pico-8 play session: mixed d-pad (fixed 12-tick cycle), after a click and taps of 🅾, ❎, 🅾+❎, 🅾 in the second before t = 0

[t = 1 s] mixed d-pad (1.2s cycle ×~1): → ← ↑ ↓ + 🅾/❎ taps, ~1s
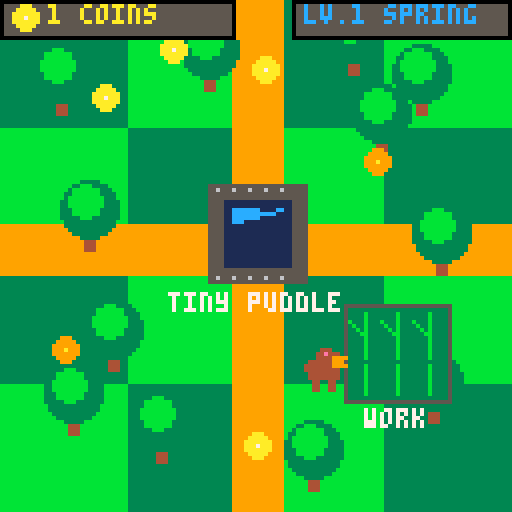
[t = 2 s] mixed d-pad (1.2s cycle ×~1): → ← ↑ ↓ + 🅾/❎ taps, ~2s
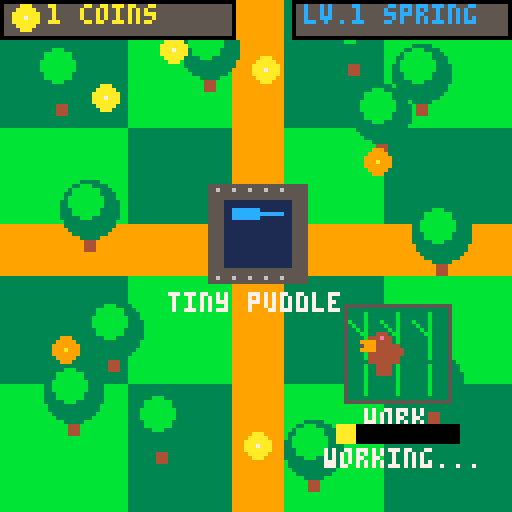
[t = 6 s] mixed d-pad (1.2s cycle ×~5): → ← ↑ ↓ + 🅾/❎ taps, ~6s
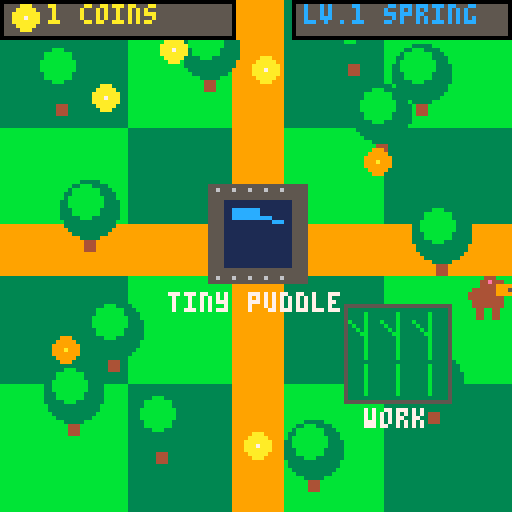
[t = 8 s] mixed d-pad (1.2s cycle ×~6): → ← ↑ ↓ + 🅾/❎ taps, ~8s
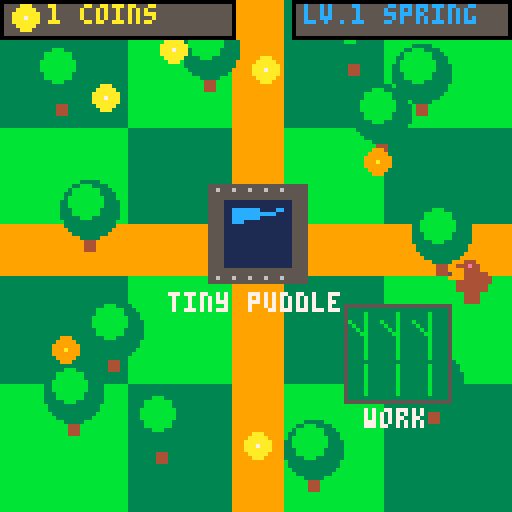

pico-8 cartridge
version 16
__lua__
-- capi: capybara's hotspring
-- arrows:move | z:interact | x/left:close

-- upgrade table: {name, cost, pool_size}
local upg={
 {"tiny puddle",  0,  8},
 {"small pool",  50, 12},
 {"warm bath",  150, 16},
 {"cozy spring",300, 20},
 {"paradise",   600, 26},
}

-- hotspring center
local hx,hy=64,58
-- work area center
local wx,wy=100,90
-- tree positions {x,y}
local trees={
 {15,18},{105,18},{18,98},{108,95},
 {28,82},{95,28},{22,52},{110,58},
 {52,12},{78,112},{40,105},{88,8},
}

-- state: 0=title 1=world 2=menu
local gs=0
-- player
local px,py=64,92
local pfx,pan,pat=1,0,0
-- coins/level
local nc,hl=0,1
-- tables
local coins,steam={},{}
-- timers
local wtimer,wanim,mmsg=0,0,""
local title_t=0

function _init()
 for i=1,6 do spawn_coin() end
end

function spawn_coin()
 local x,y,ok,tries=0,0,false,0
 repeat
  x=12+flr(rnd(104))
  y=12+flr(rnd(104))
  ok=true
  if abs(x-hx)<22 and abs(y-hy)<22 then ok=false end
  if abs(x-wx)<16 and abs(y-wy)<16 then ok=false end
  for tr in all(trees) do
   if abs(x-tr[1])<9 and abs(y-tr[2])<9 then ok=false end
  end
  tries+=1
 until ok or tries>40
 add(coins,{x=x,y=y})
end

function _update()
 if gs==0 then
  title_t+=1
  if btn(0) or btn(1) or btn(2) or btn(3)
  or btn(4) or btn(5) then gs=1 end
 elseif gs==1 then
  upd_world()
 elseif gs==2 then
  upd_menu()
 end
end

function upd_world()
 local dx,dy=0,0
 if btn(0) then dx-=1.2 end
 if btn(1) then dx+=1.2 end
 if btn(2) then dy-=1.2 end
 if btn(3) then dy+=1.2 end
 if dx>0 then pfx=1 elseif dx<0 then pfx=-1 end
 if dx~=0 or dy~=0 then
  pat+=1
  if pat>8 then pat=0;pan=1-pan end
 else
  pan=0;pat=0
 end
 px=mid(6,px+dx,122)
 py=mid(8,py+dy,122)

 -- collect coins
 local nc2={}
 for c in all(coins) do
  if abs(px-c.x)<6 and abs(py-c.y)<6 then
   nc+=1
  else
   add(nc2,c)
  end
 end
 coins=nc2
 while #coins<6 do spawn_coin() end

 -- work area: earn 3 coins every 5s
 if abs(px-wx)<14 and abs(py-wy)<14 then
  wtimer+=1
  if wtimer>=150 then
   wtimer=0;nc+=3;wanim=45
  end
 else
  wtimer=0
 end
 if wanim>0 then wanim-=1 end

 -- open upgrade menu
 if abs(px-hx)<24 and abs(py-hy)<24
 and btnp(4) then
  gs=2;mmsg=""
 end

 -- steam particles
 local sr={0,0.05,0.15,0.25,0.4}
 if rnd(1)<sr[hl] then
  local s=upg[hl][3]
  add(steam,{
   x=hx-s/2+rnd(s),y=hy+2,
   dy=-0.5-rnd(0.4),
   dx=rnd(0.6)-0.3,
   l=50+flr(rnd(20))
  })
 end
 local ns={}
 for p in all(steam) do
  p.x+=p.dx;p.y+=p.dy;p.l-=1
  if p.l>0 then add(ns,p) end
 end
 steam=ns
end

function upd_menu()
 if btnp(5) or btnp(0) then gs=1 end
 if btnp(4) then do_upgrade() end
end

function do_upgrade()
 if hl>=5 then
  mmsg="already at max!"
  return
 end
 local cost=upg[hl+1][2]
 if nc>=cost then
  nc-=cost;hl+=1
  mmsg="upgraded!  ^_^"
 else
  mmsg="need "..(cost-nc).." more coins!"
 end
end

function _draw()
 if gs==0 then
  draw_title()
 else
  draw_world()
  if gs==2 then draw_menu() end
 end
end

function draw_title()
 cls(1)
 -- animated bg patches
 for i=0,15 do
  for j=0,3 do
   if (i+j+flr(title_t/20))%3==0 then
    rectfill(i*8,j*32,i*8+7,j*32+31,3)
   end
  end
 end

 -- title card
 rectfill(20,22,108,78,0)
 rect(20,22,108,78,10)
 rect(21,23,107,77,9)

 print("c a p i",40,28,10)
 print("capybara's hotspring",21,40,7)
 print("collect coins",27,50,11)
 print("upgrade your spring!",20,60,12)

 -- capybara face
 local fx,fy=64,96
 circfill(fx,fy,10,4)
 circfill(fx+7,fy-2,4,4)
 pset(fx-3,fy-2,0);pset(fx+3,fy-2,0)
 rectfill(fx-3,fy+4,fx+3,fy+7,9)
 print("^",fx-1,fy+2,0)
 rectfill(fx-1,fy-9,fx+3,fy-7,4)

 if flr(title_t/15)%2==0 then
  print("press any button",24,113,7)
 end
end

function draw_world()
 -- checkerboard grass
 cls(11)
 for i=0,3 do for j=0,3 do
  if (i+j)%2==0 then
   rectfill(i*32,j*32,i*32+31,j*32+31,3)
  end
 end end

 -- dirt paths
 rectfill(0,56,127,68,9)
 rectfill(58,0,70,127,9)

 -- trees
 for tr in all(trees) do
  local tx,ty=tr[1],tr[2]
  rectfill(tx-1,ty+4,tx+1,ty+10,4)
  circfill(tx,ty,7,3)
  circfill(tx-1,ty-2,4,11)
 end

 -- bamboo work area
 rectfill(wx-14,wy-14,wx+12,wy+10,3)
 rect(wx-14,wy-14,wx+12,wy+10,5)
 for i=0,2 do
  local bx=wx-9+i*8
  line(bx,wy+8,bx,wy-12,11)
  line(bx,wy,bx+4,wy-4,3)
  line(bx,wy-6,bx-4,wy-10,11)
 end
 print("work",wx-9,wy+12,7)

 -- hotspring
 draw_hs()

 -- steam
 for p in all(steam) do
  local a=p.l/70
  local c=a>.5 and 7 or (a>.25 and 6 or 13)
  pset(p.x,p.y,c)
  if a>0.4 then
   pset(p.x+1,p.y,c)
   pset(p.x,p.y-1,c)
  end
 end

 -- coins (animated sparkle)
 local tc=t()
 for c in all(coins) do
  if flr(tc*4+c.x*0.1)%2==0 then
   circfill(c.x,c.y,3,10);pset(c.x,c.y,7)
  else
   circfill(c.x,c.y,3,9);pset(c.x,c.y,10)
  end
 end

 draw_plr()

 -- interaction hints
 if abs(px-hx)<24 and abs(py-hy)<24 then
  print("[z] upgrade spring",16,118,7)
 end
 if abs(px-wx)<14 and abs(py-wy)<14 then
  local pct=wtimer/150
  rectfill(wx-16,wy+16,wx+14,wy+20,0)
  rectfill(wx-16,wy+16,wx-16+flr(pct*30),wy+20,10)
  print("working...",wx-19,wy+22,7)
  if wanim>0 then print("+3!",wx-4,wy-20,10) end
 end

 draw_ui()
end

function draw_hs()
 local s=upg[hl][3]
 local x1,y1=hx-s,hy-s
 local x2,y2=hx+s,hy+s

 -- stone surround
 rectfill(x1-4,y1-4,x2+4,y2+4,5)
 -- stone detail
 local sp=flr(s/2)
 for i=0,4 do
  pset(x1-2+i*sp,y1-3,6)
  pset(x1-2+i*sp,y2+3,6)
 end

 -- water
 rectfill(x1,y1,x2,y2,1)
 -- ripple
 local tc=t()
 line(x1+2,y1+s/2+flr(sin(tc*.3)*2),
      x2-2,y1+s/2+flr(sin(tc*.3+.5)*2),12)
 rectfill(x1+2,y1+2,x1+s,y1+4,12)

 -- level 3: side rocks
 if hl>=3 then
  circfill(x1-2,hy,4,5);circfill(x1-2,hy,3,6)
  circfill(x2+2,hy,4,5);circfill(x2+2,hy,3,6)
 end
 -- level 4: gold trim
 if hl>=4 then
  for i=x1-3,x2+3,4 do
   pset(i,y1-4,10);pset(i,y2+4,10)
  end
  for i=y1-3,y2+3,4 do
   pset(x1-4,i,10);pset(x2+4,i,10)
  end
 end
 -- level 5: flowers
 if hl>=5 then
  local fp={{x1-8,y1-8},{x2+8,y1-8},
            {x1-8,y2+8},{x2+8,y2+8}}
  for f in all(fp) do
   circfill(f[1],f[2],3,14)
   circfill(f[1],f[2],1,10)
  end
 end

 -- name label
 local n=upg[hl][1]
 print(n,hx-#n*2,y2+7,7)
end

function draw_plr()
 local bx=px-4
 local by=py-4
 if pfx==1 then
  -- body + head
  rectfill(bx,by+2,bx+7,by+6,4)
  rectfill(bx+2,by,bx+7,by+3,4)
  -- snout + nose
  rectfill(bx+6,by+1,bx+9,by+3,9)
  pset(bx+9,by+2,5)
  -- eye
  pset(bx+5,by+1,0)
  -- ear
  rectfill(bx+3,by-1,bx+5,by+1,4)
  pset(bx+4,by,14)
  -- tail
  pset(bx-1,by+3,4);pset(bx-1,by+4,4)
  -- legs
  if pan==0 then
   rectfill(bx+1,by+6,bx+2,by+9,4)
   rectfill(bx+5,by+6,bx+6,by+9,4)
  else
   rectfill(bx+2,by+6,bx+3,by+9,4)
   rectfill(bx+4,by+6,bx+5,by+9,4)
  end
 else
  -- facing left (mirror)
  rectfill(bx,by+2,bx+7,by+6,4)
  rectfill(bx,by,bx+5,by+3,4)
  rectfill(bx-2,by+1,bx+1,by+3,9)
  pset(bx-2,by+2,5)
  pset(bx+2,by+1,0)
  rectfill(bx+2,by-1,bx+4,by+1,4)
  pset(bx+3,by,14)
  pset(bx+8,by+3,4);pset(bx+8,by+4,4)
  if pan==0 then
   rectfill(bx+1,by+6,bx+2,by+9,4)
   rectfill(bx+5,by+6,bx+6,by+9,4)
  else
   rectfill(bx+2,by+6,bx+3,by+9,4)
   rectfill(bx+4,by+6,bx+5,by+9,4)
  end
 end
end

function draw_ui()
 -- coin counter
 rectfill(0,0,58,9,0)
 rectfill(1,1,57,8,5)
 circfill(6,4,3,10);pset(6,4,7)
 print(nc.." coins",12,1,10)
 -- level display
 rectfill(73,0,127,9,0)
 rectfill(74,1,126,8,5)
 print("lv."..hl.." spring",76,1,12)
end

function draw_menu()
 -- background overlay
 rectfill(14,14,114,114,0)
 rect(14,14,114,114,10)
 rect(15,15,113,113,9)

 print("hotspring upgrades",20,19,10)
 line(20,27,108,27,9)

 print("level "..hl..": "..upg[hl][1],20,31,12)
 print("coins: "..nc,20,39,10)

 if hl<5 then
  local nu=upg[hl+1]
  local c=nu[2]
  print("next: "..nu[1],20,51,7)
  print("cost: "..c.." coins",20,59,9)
  local pct=min(nc/c,1)
  rectfill(20,69,100,75,5)
  rectfill(20,69,20+flr(pct*80),75,11)
  rect(20,69,100,75,6)
  print(flr(pct*100).."%",84,70,6)
  if nc>=c then
   print("[z] upgrade!",20,81,11)
  else
   print("[z] upgrade (not enough)",20,81,8)
  end
 else
  print("paradise achieved!",20,55,14)
  print("max level hotspring!",20,65,7)
  print("^_^  ^o^  ^v^",24,78,10)
 end

 if mmsg~="" then print(mmsg,20,93,14) end
 print("[x / left] close",20,104,6)

 -- decorative capybara face
 local fx,fy=95,50
 circfill(fx,fy,10,4)
 circfill(fx+7,fy-2,4,4)
 pset(fx-3,fy-2,0);pset(fx+3,fy-2,0)
 rectfill(fx-3,fy+4,fx+3,fy+7,9)
 print("^",fx-1,fy+2,0)
 rectfill(fx-1,fy-9,fx+3,fy-7,4)
end
__gfx__
00000000000000000000000000000000000000000000000000000000000000000000000000000000000000000000000000000000000000000000000000000000
00000000000000000000000000000000000000000000000000000000000000000000000000000000000000000000000000000000000000000000000000000000
00000000000000000000000000000000000000000000000000000000000000000000000000000000000000000000000000000000000000000000000000000000
00000000000000000000000000000000000000000000000000000000000000000000000000000000000000000000000000000000000000000000000000000000
00000000000000000000000000000000000000000000000000000000000000000000000000000000000000000000000000000000000000000000000000000000
00000000000000000000000000000000000000000000000000000000000000000000000000000000000000000000000000000000000000000000000000000000
00000000000000000000000000000000000000000000000000000000000000000000000000000000000000000000000000000000000000000000000000000000
00000000000000000000000000000000000000000000000000000000000000000000000000000000000000000000000000000000000000000000000000000000
00000000000000000000000000000000000000000000000000000000000000000000000000000000000000000000000000000000000000000000000000000000
00000000000000000000000000000000000000000000000000000000000000000000000000000000000000000000000000000000000000000000000000000000
00000000000000000000000000000000000000000000000000000000000000000000000000000000000000000000000000000000000000000000000000000000
00000000000000000000000000000000000000000000000000000000000000000000000000000000000000000000000000000000000000000000000000000000
00000000000000000000000000000000000000000000000000000000000000000000000000000000000000000000000000000000000000000000000000000000
00000000000000000000000000000000000000000000000000000000000000000000000000000000000000000000000000000000000000000000000000000000
00000000000000000000000000000000000000000000000000000000000000000000000000000000000000000000000000000000000000000000000000000000
00000000000000000000000000000000000000000000000000000000000000000000000000000000000000000000000000000000000000000000000000000000
00000000000000000000000000000000000000000000000000000000000000000000000000000000000000000000000000000000000000000000000000000000
00000000000000000000000000000000000000000000000000000000000000000000000000000000000000000000000000000000000000000000000000000000
00000000000000000000000000000000000000000000000000000000000000000000000000000000000000000000000000000000000000000000000000000000
00000000000000000000000000000000000000000000000000000000000000000000000000000000000000000000000000000000000000000000000000000000
00000000000000000000000000000000000000000000000000000000000000000000000000000000000000000000000000000000000000000000000000000000
00000000000000000000000000000000000000000000000000000000000000000000000000000000000000000000000000000000000000000000000000000000
00000000000000000000000000000000000000000000000000000000000000000000000000000000000000000000000000000000000000000000000000000000
00000000000000000000000000000000000000000000000000000000000000000000000000000000000000000000000000000000000000000000000000000000
00000000000000000000000000000000000000000000000000000000000000000000000000000000000000000000000000000000000000000000000000000000
00000000000000000000000000000000000000000000000000000000000000000000000000000000000000000000000000000000000000000000000000000000
00000000000000000000000000000000000000000000000000000000000000000000000000000000000000000000000000000000000000000000000000000000
00000000000000000000000000000000000000000000000000000000000000000000000000000000000000000000000000000000000000000000000000000000
00000000000000000000000000000000000000000000000000000000000000000000000000000000000000000000000000000000000000000000000000000000
00000000000000000000000000000000000000000000000000000000000000000000000000000000000000000000000000000000000000000000000000000000
00000000000000000000000000000000000000000000000000000000000000000000000000000000000000000000000000000000000000000000000000000000
00000000000000000000000000000000000000000000000000000000000000000000000000000000000000000000000000000000000000000000000000000000
00000000000000000000000000000000000000000000000000000000000000000000000000000000000000000000000000000000000000000000000000000000
00000000000000000000000000000000000000000000000000000000000000000000000000000000000000000000000000000000000000000000000000000000
00000000000000000000000000000000000000000000000000000000000000000000000000000000000000000000000000000000000000000000000000000000
00000000000000000000000000000000000000000000000000000000000000000000000000000000000000000000000000000000000000000000000000000000
00000000000000000000000000000000000000000000000000000000000000000000000000000000000000000000000000000000000000000000000000000000
00000000000000000000000000000000000000000000000000000000000000000000000000000000000000000000000000000000000000000000000000000000
00000000000000000000000000000000000000000000000000000000000000000000000000000000000000000000000000000000000000000000000000000000
00000000000000000000000000000000000000000000000000000000000000000000000000000000000000000000000000000000000000000000000000000000
00000000000000000000000000000000000000000000000000000000000000000000000000000000000000000000000000000000000000000000000000000000
00000000000000000000000000000000000000000000000000000000000000000000000000000000000000000000000000000000000000000000000000000000
00000000000000000000000000000000000000000000000000000000000000000000000000000000000000000000000000000000000000000000000000000000
00000000000000000000000000000000000000000000000000000000000000000000000000000000000000000000000000000000000000000000000000000000
00000000000000000000000000000000000000000000000000000000000000000000000000000000000000000000000000000000000000000000000000000000
00000000000000000000000000000000000000000000000000000000000000000000000000000000000000000000000000000000000000000000000000000000
00000000000000000000000000000000000000000000000000000000000000000000000000000000000000000000000000000000000000000000000000000000
00000000000000000000000000000000000000000000000000000000000000000000000000000000000000000000000000000000000000000000000000000000
00000000000000000000000000000000000000000000000000000000000000000000000000000000000000000000000000000000000000000000000000000000
00000000000000000000000000000000000000000000000000000000000000000000000000000000000000000000000000000000000000000000000000000000
00000000000000000000000000000000000000000000000000000000000000000000000000000000000000000000000000000000000000000000000000000000
00000000000000000000000000000000000000000000000000000000000000000000000000000000000000000000000000000000000000000000000000000000
00000000000000000000000000000000000000000000000000000000000000000000000000000000000000000000000000000000000000000000000000000000
00000000000000000000000000000000000000000000000000000000000000000000000000000000000000000000000000000000000000000000000000000000
00000000000000000000000000000000000000000000000000000000000000000000000000000000000000000000000000000000000000000000000000000000
00000000000000000000000000000000000000000000000000000000000000000000000000000000000000000000000000000000000000000000000000000000
00000000000000000000000000000000000000000000000000000000000000000000000000000000000000000000000000000000000000000000000000000000
00000000000000000000000000000000000000000000000000000000000000000000000000000000000000000000000000000000000000000000000000000000
00000000000000000000000000000000000000000000000000000000000000000000000000000000000000000000000000000000000000000000000000000000
00000000000000000000000000000000000000000000000000000000000000000000000000000000000000000000000000000000000000000000000000000000
00000000000000000000000000000000000000000000000000000000000000000000000000000000000000000000000000000000000000000000000000000000
00000000000000000000000000000000000000000000000000000000000000000000000000000000000000000000000000000000000000000000000000000000
00000000000000000000000000000000000000000000000000000000000000000000000000000000000000000000000000000000000000000000000000000000
00000000000000000000000000000000000000000000000000000000000000000000000000000000000000000000000000000000000000000000000000000000
00000000000000000000000000000000000000000000000000000000000000000000000000000000000000000000000000000000000000000000000000000000
00000000000000000000000000000000000000000000000000000000000000000000000000000000000000000000000000000000000000000000000000000000
00000000000000000000000000000000000000000000000000000000000000000000000000000000000000000000000000000000000000000000000000000000
00000000000000000000000000000000000000000000000000000000000000000000000000000000000000000000000000000000000000000000000000000000
00000000000000000000000000000000000000000000000000000000000000000000000000000000000000000000000000000000000000000000000000000000
00000000000000000000000000000000000000000000000000000000000000000000000000000000000000000000000000000000000000000000000000000000
00000000000000000000000000000000000000000000000000000000000000000000000000000000000000000000000000000000000000000000000000000000
00000000000000000000000000000000000000000000000000000000000000000000000000000000000000000000000000000000000000000000000000000000
00000000000000000000000000000000000000000000000000000000000000000000000000000000000000000000000000000000000000000000000000000000
00000000000000000000000000000000000000000000000000000000000000000000000000000000000000000000000000000000000000000000000000000000
00000000000000000000000000000000000000000000000000000000000000000000000000000000000000000000000000000000000000000000000000000000
00000000000000000000000000000000000000000000000000000000000000000000000000000000000000000000000000000000000000000000000000000000
00000000000000000000000000000000000000000000000000000000000000000000000000000000000000000000000000000000000000000000000000000000
00000000000000000000000000000000000000000000000000000000000000000000000000000000000000000000000000000000000000000000000000000000
00000000000000000000000000000000000000000000000000000000000000000000000000000000000000000000000000000000000000000000000000000000
00000000000000000000000000000000000000000000000000000000000000000000000000000000000000000000000000000000000000000000000000000000
00000000000000000000000000000000000000000000000000000000000000000000000000000000000000000000000000000000000000000000000000000000
00000000000000000000000000000000000000000000000000000000000000000000000000000000000000000000000000000000000000000000000000000000
00000000000000000000000000000000000000000000000000000000000000000000000000000000000000000000000000000000000000000000000000000000
00000000000000000000000000000000000000000000000000000000000000000000000000000000000000000000000000000000000000000000000000000000
00000000000000000000000000000000000000000000000000000000000000000000000000000000000000000000000000000000000000000000000000000000
00000000000000000000000000000000000000000000000000000000000000000000000000000000000000000000000000000000000000000000000000000000
00000000000000000000000000000000000000000000000000000000000000000000000000000000000000000000000000000000000000000000000000000000
00000000000000000000000000000000000000000000000000000000000000000000000000000000000000000000000000000000000000000000000000000000
00000000000000000000000000000000000000000000000000000000000000000000000000000000000000000000000000000000000000000000000000000000
00000000000000000000000000000000000000000000000000000000000000000000000000000000000000000000000000000000000000000000000000000000
00000000000000000000000000000000000000000000000000000000000000000000000000000000000000000000000000000000000000000000000000000000
00000000000000000000000000000000000000000000000000000000000000000000000000000000000000000000000000000000000000000000000000000000
00000000000000000000000000000000000000000000000000000000000000000000000000000000000000000000000000000000000000000000000000000000
00000000000000000000000000000000000000000000000000000000000000000000000000000000000000000000000000000000000000000000000000000000
00000000000000000000000000000000000000000000000000000000000000000000000000000000000000000000000000000000000000000000000000000000
00000000000000000000000000000000000000000000000000000000000000000000000000000000000000000000000000000000000000000000000000000000
00000000000000000000000000000000000000000000000000000000000000000000000000000000000000000000000000000000000000000000000000000000
00000000000000000000000000000000000000000000000000000000000000000000000000000000000000000000000000000000000000000000000000000000
00000000000000000000000000000000000000000000000000000000000000000000000000000000000000000000000000000000000000000000000000000000
00000000000000000000000000000000000000000000000000000000000000000000000000000000000000000000000000000000000000000000000000000000
00000000000000000000000000000000000000000000000000000000000000000000000000000000000000000000000000000000000000000000000000000000
00000000000000000000000000000000000000000000000000000000000000000000000000000000000000000000000000000000000000000000000000000000
00000000000000000000000000000000000000000000000000000000000000000000000000000000000000000000000000000000000000000000000000000000
00000000000000000000000000000000000000000000000000000000000000000000000000000000000000000000000000000000000000000000000000000000
00000000000000000000000000000000000000000000000000000000000000000000000000000000000000000000000000000000000000000000000000000000
00000000000000000000000000000000000000000000000000000000000000000000000000000000000000000000000000000000000000000000000000000000
00000000000000000000000000000000000000000000000000000000000000000000000000000000000000000000000000000000000000000000000000000000
00000000000000000000000000000000000000000000000000000000000000000000000000000000000000000000000000000000000000000000000000000000
00000000000000000000000000000000000000000000000000000000000000000000000000000000000000000000000000000000000000000000000000000000
00000000000000000000000000000000000000000000000000000000000000000000000000000000000000000000000000000000000000000000000000000000
00000000000000000000000000000000000000000000000000000000000000000000000000000000000000000000000000000000000000000000000000000000
00000000000000000000000000000000000000000000000000000000000000000000000000000000000000000000000000000000000000000000000000000000
00000000000000000000000000000000000000000000000000000000000000000000000000000000000000000000000000000000000000000000000000000000
00000000000000000000000000000000000000000000000000000000000000000000000000000000000000000000000000000000000000000000000000000000
00000000000000000000000000000000000000000000000000000000000000000000000000000000000000000000000000000000000000000000000000000000
00000000000000000000000000000000000000000000000000000000000000000000000000000000000000000000000000000000000000000000000000000000
00000000000000000000000000000000000000000000000000000000000000000000000000000000000000000000000000000000000000000000000000000000
00000000000000000000000000000000000000000000000000000000000000000000000000000000000000000000000000000000000000000000000000000000
00000000000000000000000000000000000000000000000000000000000000000000000000000000000000000000000000000000000000000000000000000000
00000000000000000000000000000000000000000000000000000000000000000000000000000000000000000000000000000000000000000000000000000000
00000000000000000000000000000000000000000000000000000000000000000000000000000000000000000000000000000000000000000000000000000000
00000000000000000000000000000000000000000000000000000000000000000000000000000000000000000000000000000000000000000000000000000000
00000000000000000000000000000000000000000000000000000000000000000000000000000000000000000000000000000000000000000000000000000000
00000000000000000000000000000000000000000000000000000000000000000000000000000000000000000000000000000000000000000000000000000000
00000000000000000000000000000000000000000000000000000000000000000000000000000000000000000000000000000000000000000000000000000000
00000000000000000000000000000000000000000000000000000000000000000000000000000000000000000000000000000000000000000000000000000000
00000000000000000000000000000000000000000000000000000000000000000000000000000000000000000000000000000000000000000000000000000000
00000000000000000000000000000000000000000000000000000000000000000000000000000000000000000000000000000000000000000000000000000000
__map__
0000000000000000000000000000000000000000000000000000000000000000000000000000000000000000000000000000000000000000000000000000000000000000000000000000000000000000000000000000000000000000000000000000000000000000000000000000000000000000000000000000000000000000
0000000000000000000000000000000000000000000000000000000000000000000000000000000000000000000000000000000000000000000000000000000000000000000000000000000000000000000000000000000000000000000000000000000000000000000000000000000000000000000000000000000000000000
0000000000000000000000000000000000000000000000000000000000000000000000000000000000000000000000000000000000000000000000000000000000000000000000000000000000000000000000000000000000000000000000000000000000000000000000000000000000000000000000000000000000000000
0000000000000000000000000000000000000000000000000000000000000000000000000000000000000000000000000000000000000000000000000000000000000000000000000000000000000000000000000000000000000000000000000000000000000000000000000000000000000000000000000000000000000000
0000000000000000000000000000000000000000000000000000000000000000000000000000000000000000000000000000000000000000000000000000000000000000000000000000000000000000000000000000000000000000000000000000000000000000000000000000000000000000000000000000000000000000
0000000000000000000000000000000000000000000000000000000000000000000000000000000000000000000000000000000000000000000000000000000000000000000000000000000000000000000000000000000000000000000000000000000000000000000000000000000000000000000000000000000000000000
0000000000000000000000000000000000000000000000000000000000000000000000000000000000000000000000000000000000000000000000000000000000000000000000000000000000000000000000000000000000000000000000000000000000000000000000000000000000000000000000000000000000000000
0000000000000000000000000000000000000000000000000000000000000000000000000000000000000000000000000000000000000000000000000000000000000000000000000000000000000000000000000000000000000000000000000000000000000000000000000000000000000000000000000000000000000000
0000000000000000000000000000000000000000000000000000000000000000000000000000000000000000000000000000000000000000000000000000000000000000000000000000000000000000000000000000000000000000000000000000000000000000000000000000000000000000000000000000000000000000
0000000000000000000000000000000000000000000000000000000000000000000000000000000000000000000000000000000000000000000000000000000000000000000000000000000000000000000000000000000000000000000000000000000000000000000000000000000000000000000000000000000000000000
0000000000000000000000000000000000000000000000000000000000000000000000000000000000000000000000000000000000000000000000000000000000000000000000000000000000000000000000000000000000000000000000000000000000000000000000000000000000000000000000000000000000000000
0000000000000000000000000000000000000000000000000000000000000000000000000000000000000000000000000000000000000000000000000000000000000000000000000000000000000000000000000000000000000000000000000000000000000000000000000000000000000000000000000000000000000000
0000000000000000000000000000000000000000000000000000000000000000000000000000000000000000000000000000000000000000000000000000000000000000000000000000000000000000000000000000000000000000000000000000000000000000000000000000000000000000000000000000000000000000
0000000000000000000000000000000000000000000000000000000000000000000000000000000000000000000000000000000000000000000000000000000000000000000000000000000000000000000000000000000000000000000000000000000000000000000000000000000000000000000000000000000000000000
0000000000000000000000000000000000000000000000000000000000000000000000000000000000000000000000000000000000000000000000000000000000000000000000000000000000000000000000000000000000000000000000000000000000000000000000000000000000000000000000000000000000000000
0000000000000000000000000000000000000000000000000000000000000000000000000000000000000000000000000000000000000000000000000000000000000000000000000000000000000000000000000000000000000000000000000000000000000000000000000000000000000000000000000000000000000000
0000000000000000000000000000000000000000000000000000000000000000000000000000000000000000000000000000000000000000000000000000000000000000000000000000000000000000000000000000000000000000000000000000000000000000000000000000000000000000000000000000000000000000
0000000000000000000000000000000000000000000000000000000000000000000000000000000000000000000000000000000000000000000000000000000000000000000000000000000000000000000000000000000000000000000000000000000000000000000000000000000000000000000000000000000000000000
0000000000000000000000000000000000000000000000000000000000000000000000000000000000000000000000000000000000000000000000000000000000000000000000000000000000000000000000000000000000000000000000000000000000000000000000000000000000000000000000000000000000000000
0000000000000000000000000000000000000000000000000000000000000000000000000000000000000000000000000000000000000000000000000000000000000000000000000000000000000000000000000000000000000000000000000000000000000000000000000000000000000000000000000000000000000000
0000000000000000000000000000000000000000000000000000000000000000000000000000000000000000000000000000000000000000000000000000000000000000000000000000000000000000000000000000000000000000000000000000000000000000000000000000000000000000000000000000000000000000
0000000000000000000000000000000000000000000000000000000000000000000000000000000000000000000000000000000000000000000000000000000000000000000000000000000000000000000000000000000000000000000000000000000000000000000000000000000000000000000000000000000000000000
0000000000000000000000000000000000000000000000000000000000000000000000000000000000000000000000000000000000000000000000000000000000000000000000000000000000000000000000000000000000000000000000000000000000000000000000000000000000000000000000000000000000000000
0000000000000000000000000000000000000000000000000000000000000000000000000000000000000000000000000000000000000000000000000000000000000000000000000000000000000000000000000000000000000000000000000000000000000000000000000000000000000000000000000000000000000000
0000000000000000000000000000000000000000000000000000000000000000000000000000000000000000000000000000000000000000000000000000000000000000000000000000000000000000000000000000000000000000000000000000000000000000000000000000000000000000000000000000000000000000
0000000000000000000000000000000000000000000000000000000000000000000000000000000000000000000000000000000000000000000000000000000000000000000000000000000000000000000000000000000000000000000000000000000000000000000000000000000000000000000000000000000000000000
0000000000000000000000000000000000000000000000000000000000000000000000000000000000000000000000000000000000000000000000000000000000000000000000000000000000000000000000000000000000000000000000000000000000000000000000000000000000000000000000000000000000000000
0000000000000000000000000000000000000000000000000000000000000000000000000000000000000000000000000000000000000000000000000000000000000000000000000000000000000000000000000000000000000000000000000000000000000000000000000000000000000000000000000000000000000000
0000000000000000000000000000000000000000000000000000000000000000000000000000000000000000000000000000000000000000000000000000000000000000000000000000000000000000000000000000000000000000000000000000000000000000000000000000000000000000000000000000000000000000
0000000000000000000000000000000000000000000000000000000000000000000000000000000000000000000000000000000000000000000000000000000000000000000000000000000000000000000000000000000000000000000000000000000000000000000000000000000000000000000000000000000000000000
0000000000000000000000000000000000000000000000000000000000000000000000000000000000000000000000000000000000000000000000000000000000000000000000000000000000000000000000000000000000000000000000000000000000000000000000000000000000000000000000000000000000000000
0000000000000000000000000000000000000000000000000000000000000000000000000000000000000000000000000000000000000000000000000000000000000000000000000000000000000000000000000000000000000000000000000000000000000000000000000000000000000000000000000000000000000000
